2-way image classification set "aug_Dataset" from GitHub (etcho00700/ML_fin_project); label vocabulary: COVID, normal.

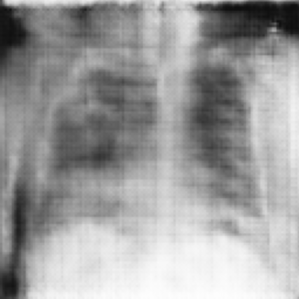
Label: normal

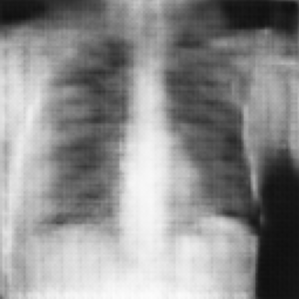
Label: normal

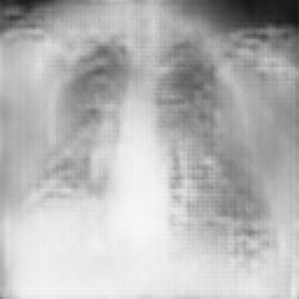
Label: COVID

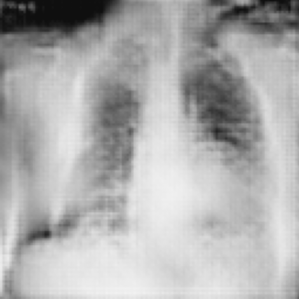
Label: COVID

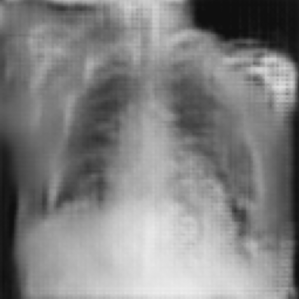
Label: COVID

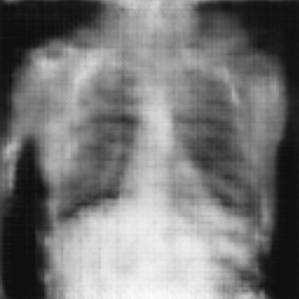
Label: normal
